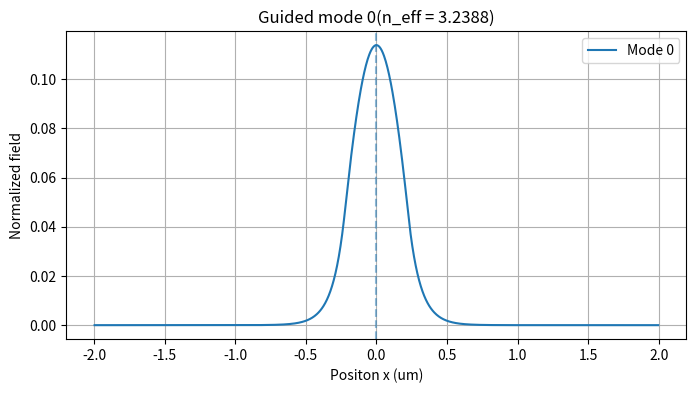
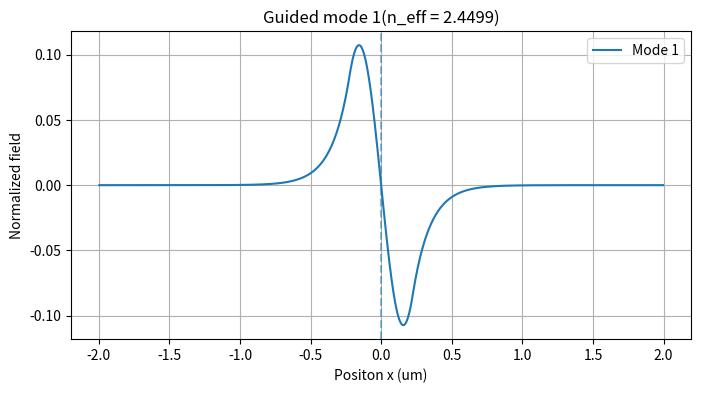
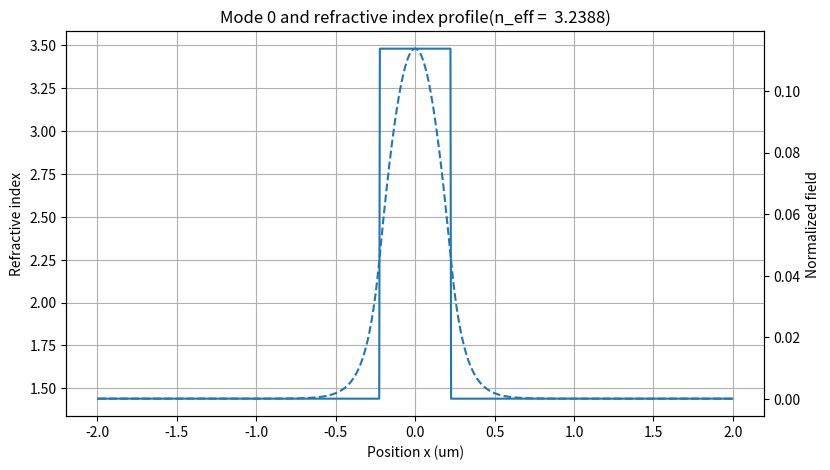
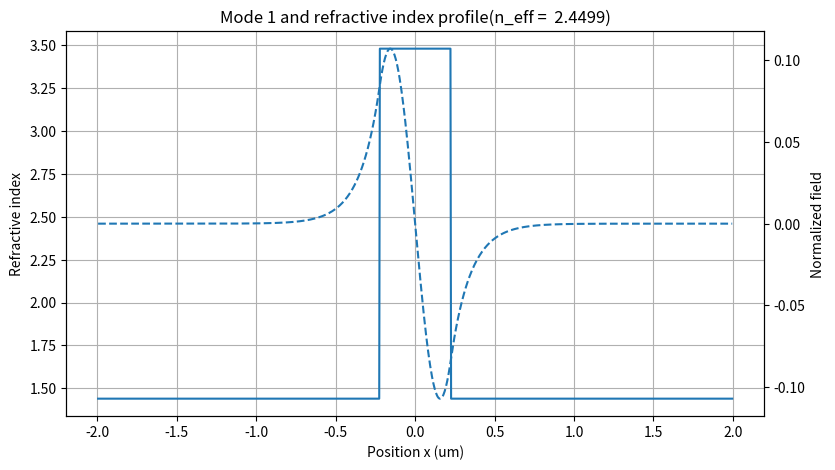
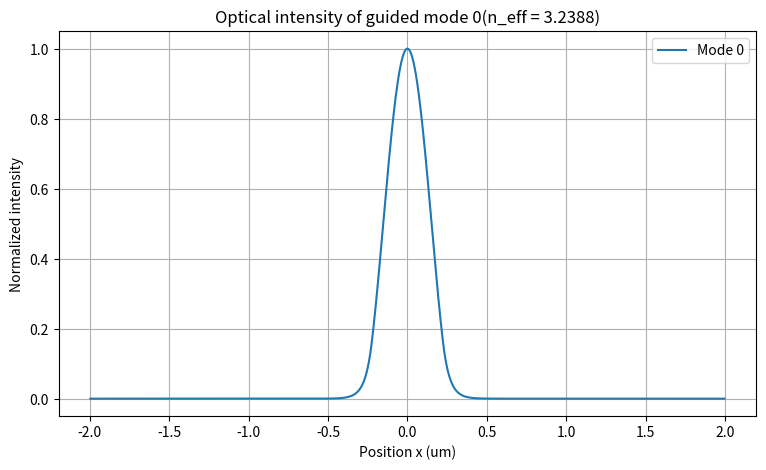
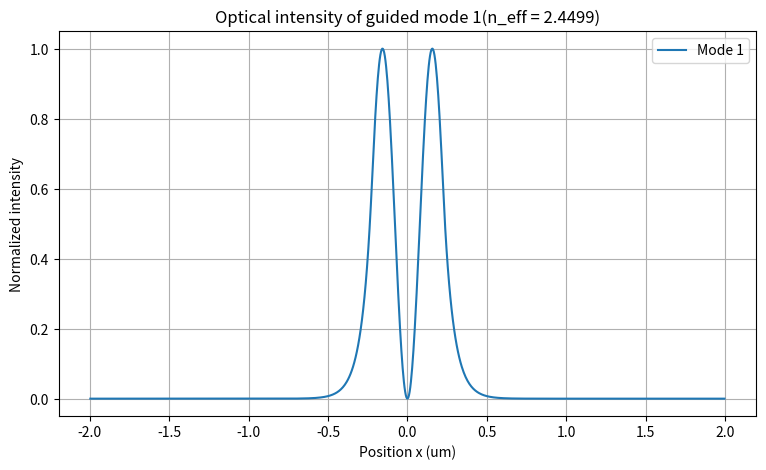
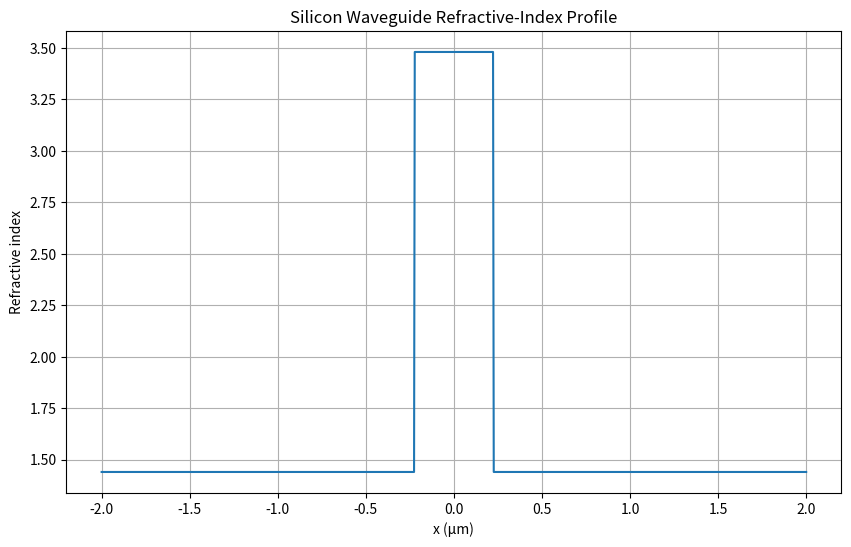
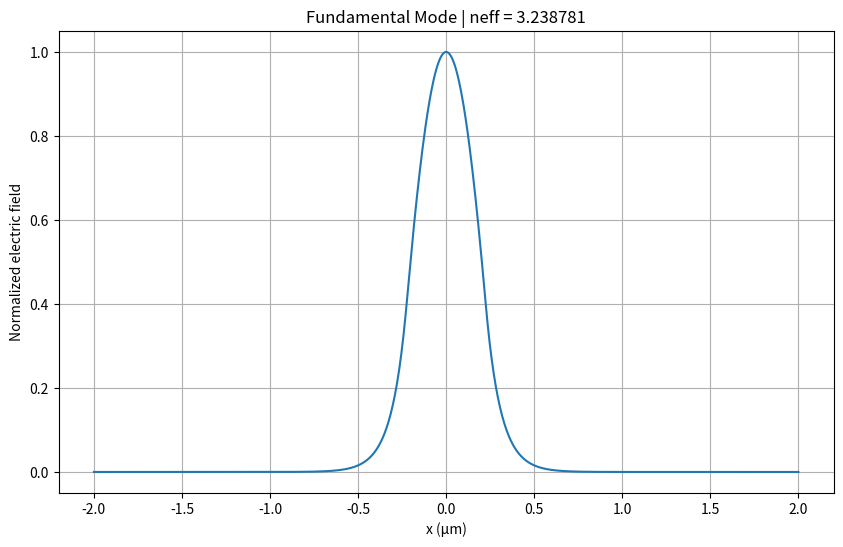

The matplotlib source for these figures, in order:

import numpy as np
import matplotlib.pyplot as plt
from scipy.sparse import diags
from scipy.sparse.linalg import eigsh



# ============================================================
# fn: CREATE WAVEGUIDE INDEX PROFILE
# ============================================================
def create_waveguide_profile(x, width, n_core, n_clad):

    # validate
    if width <= 0:
        raise ValueError("Width must be positive")

    if n_core <= n_clad:
        raise ValueError("n_core must be greater than n_clad")

    if not isinstance(x, np.ndarray):
        raise TypeError("x must be Numpy array")

    if x.ndim != 1:
        raise ValueError("X must be one-dimensional array")

    n = np.where(
    np.abs(x) <= width/2, #if this point is inside the wavelength
    n_core,
    n_clad
)
    return n


# ============================================================
# fn: BUILD WAVEGUIDE MATRIX
# ============================================================
def build_waveguide_matrix(x, n_profile, wavelength):

    # validate
    if not isinstance(x, np.ndarray):
        raise TypeError("x must be a NumPy array")

    if not isinstance(n_profile, np.ndarray):
        raise TypeError("n_profile must be a NumPy array")

    if x.ndim != 1:
        raise ValueError("x must be one-dimensional")

    if n_profile.ndim != 1:
        raise ValueError("n_profile must be one-dimensional")

    if len(x) != len(n_profile):
        raise ValueError("x and n_profile must have the same length")

    if wavelength <= 0:
        raise ValueError("Wavelength must be positive")

    # grid spacing
    dx = x[1] - x[0]

    if not np.allclose(np.diff(x), dx):
        raise ValueError("x must be uniformly spaced")

    # free-space wavenumber
    k0 = 2 * np.pi / wavelength

    # number of interior points
    N_interior = len(x) - 2

    # second derivative matrix
    main_diagonal = -2 * np.ones(N_interior)
    off_diagonal = np.ones(N_interior - 1)

    D2 = diags(
        [off_diagonal, main_diagonal, off_diagonal],
        [-1, 0, 1]
    ) / dx**2

    # refractive-index term
    n_interior = n_profile[1:-1]

    material_term = k0**2 * n_interior**2

    material_matrix = diags(material_term, 0)

    # complete wave equation matrix
    A = D2 + material_matrix

    return A

# ============================================================
# fn: SOLVE MODES
# ============================================================

def solve_modes(A, wavelength, num_modes=4):
    
    if num_modes <= 0:
        raise ValueError("num_modes must be positive")

    # solve eigenvalue problem
    eigenvalues, eigenvectors = eigsh(
        A,
        k=num_modes,
        which="LA"
    )

    # sort eigenvalues from largest to smallest
    order = np.argsort(eigenvalues)[::-1]

    eigenvalues = eigenvalues[order]
    eigenvectors = eigenvectors[:, order]

    # beta^2 = eigenvalue
    beta_squared = eigenvalues

    # beta = sqrt(beta^2)
    beta = np.sqrt(beta_squared)

    # free-space wavenumber
    k0 = 2 * np.pi / wavelength

    # effective refractive index
    n_eff = beta / k0

    return beta_squared, beta, n_eff, eigenvectors

# ============================================================
# fn: IDENTIFY GUIDED MODES
# ============================================================

def identify_guided_modes(n_eff, n_core, n_clad):

    # guided modes must satisfy:
    # n_clad < n_eff < n_core

    guided = (
        (n_eff > n_clad) &
        (n_eff < n_core)
    )

    return guided

# ============================================================
# fn: VALIDATE MODE RESULTS
# ============================================================
def validate_modes(beta_squared, n_eff, n_core, n_clad):
    # checl for invalid beta^2 values
    if np.any(beta_squared <=0):
        raise ValueError(
            "One or more beta^2 values are not positive."
        )
    # check effective index range
    invalid_neff=(
        (n_eff < 0) |
        (n_eff > n_core)
    )

    if np.any(invalid_neff):
        print(
            "Warning: One or more effective-index values "
            "are outside the physical range."
        )

    # guided mode condition
    guided =(
        (n_eff > n_clad) &
        (n_eff < n_core)
    )

    return guided

# ============================================================
# fn: VALIDATE EIGENMODE RESIDUALS
# ============================================================
def calculate_mode_residuals(A, beta_squared, modes):

    residuals = []

    for i in range(modes.shape[1]):

        mode = modes[:,i]

        residual = A @ mode - beta_squared[i] * mode

        relative_residual =(
            np.linalg.norm(residual) /
            np.linalg.norm(mode)
        )
        residuals.append(relative_residual)

    return np.array(residuals)


# ============================================================
# fn: CALCULATE V-NUMBER
# ============================================================
def calculate_v_number(wavelength, width, n_core, n_clad):

    # validate inputs
    if wavelength <= 0:
        raise ValueError("Wavelength must be positive")

    if width <=0:
        raise ValueError("Waveguide width must be positive")

    if n_core <= n_clad:
        raise ValueError(
            "n_core must be greater than n_clad"
        )

    # calculate free-space wavenumber
    # k0 = 2*pi / wavelength

    k0 = 2* np.pi / wavelength

    half_width = width/2

    V =(
        k0
        * half_width
        * np.sqrt(n_core**2 - n_clad**2)
    )
    return V



# v number validate numerical mode count
# ============================================================
# fn: ESTIMATE NUMBER OF GUIDED MODES
# ============================================================
def estimate_mode_count(V):

    if V <= 0:
        raise ValueError("V-number must be positive")

    # for symmetrical slab waveguide, the approx number
    # of guided node is:

    # M= floor(V/pi) +1

    mode_count = int(np.floor(V / np.pi)) + 1

    return mode_count


    


# ============================================================
# fn: SUMMARIZE MODE RESULTS
# ============================================================
def summarize_modes(beta_squared, beta, n_eff, guided, residuals):
    print("\n============================")
    print("MODE SUMMARY")
    print("=============================")

    for i in range(len(n_eff)):

        if guided[i]:
            status = "GUIDE"
        else:
            status =  "NOT GUIDED"

        print(f"\nMode {i}")
        print(f" beta^2 = {beta_squared[i]:.6e}")
        print(f"  beta      = {beta[i]:.6e} 1/m")
        print(f"  n_eff     = {n_eff[i]:.6f}")
        print(f"  residual  = {residuals[i]:.6e}")
        print(f"  status    = {status}")

# to extract the guided modes
# ============================================================
# fn: EXTRACT GUIDED MODES
# ============================================================
def extract_guided_modes(beta_squared, beta, n_eff, modes, guided):

    guided_beta_squared = beta_squared[guided]
    guided_beta = beta[guided]
    guided_n_eff = n_eff[guided]
    guided_modes = modes[:, guided]

    return (
        guided_beta_squared,
        guided_beta,
        guided_n_eff,
        guided_modes
    )


# ============================================================
# fn: RECONSTRUCT FULL MODE FIELDS
# ============================================================
def reconstruct_modes(modes, N):
    # array for full grid
    full_modes = np.zeros(
        (N, modes.shape[1])
    )

    # insert interior field values
    full_modes[1:-1, :] = modes

    return full_modes

# ============================================================
# fn: NORMALIZE THE MODE FIELDS
# ============================================================
def normalize_modes(modes):
    """
    normalize each mode independently
    so that its maximum absolute value is 1
    """


    normalized = np.zeros_like(modes)

    for i in range(modes.shape[1]):

        max_value = np.max(
            np.abs(modes[:,i])
        )

        if max_value > 0:
            normalized[:,i] =(
                modes[:,i] / max_value
            )

    return normalized

# fn to visualize and calculate the guided mode properties
# ============================================================
# fn: PLOT GUIDED MODES
# ============================================================
def plot_guided_modes(x, guided_modes, guided_n_eff):
    """
    plot the electric-field distribution of all guided modes

    parameters
    ----------
    x : np.ndarray
        Spatial grid in meters.

    guided_modes : np.ndarray
        Matrix containing the guided mode field distributions
        Shape: (number_of_grid_points, number_of_guided_modes)

    guided_n_eff : np.ndarray
        Effective refractive index of each guided mode
    """
    # number of guided modes
    num_modes = guided_modes.shape[1]

    # one plot for each guided mode
    for mode_number in range(num_modes):

        # extract one mode from the matrix
        mode_field = guided_modes[:, mode_number]

        # plot the field
        plt.figure(figsize=(8,4))

        plt.plot(
            x[1:-1] * 1e6,
            mode_field,
            label = f"Mode {mode_number}"
        )

        # add the waveguide center line
        plt.axvline(0, linestyle="--", alpha=0.5)

        # labels
        plt.xlabel("Positon x (um)")
        plt.ylabel("Normalized field")

        plt.title(
            f"Guided mode {mode_number}"
            f"(n_eff = {guided_n_eff[mode_number]:.4f})"
        )

        plt.grid(True)
        plt.legend()

        plt.show()

# ============================================================
# fn: PLOT MODE WITH INDEX
# ============================================================
def plot_mode_with_index(x, n_profile, guided_modes, guided_n_eff):
     """
    plot guided optical modes together with the refractive index profile

    parameters
    ----------
    x : np.ndarray
        spatial grid in meters

    n_profile : np.ndarray
        refractive-index profile

    guided_modes : np.ndarray
        matrix containing guided modes

    guided_n_eff : np.ndarray
        effective refractive index of each guided mode
    """
     x_interior = x[1:-1]

     for mode_number in range(guided_modes.shape[1]):

        #  extract one mode
        mode_field = guided_modes[:, mode_number]

        # create figure
        fig, ax1 = plt.subplots(figsize=(9,5))

        # ============================================================
        # left axis : refractive index
        # ============================================================
        ax1.plot(
            x_interior *1e6,
            n_profile[1:-1],
            label = "Refractive index"
        )

        ax1.set_xlabel("Position x (um)")
        ax1.set_ylabel("Refractive index")

        ax1.grid(True)

        # ============================================================
        # right axis : optical field
        # ============================================================
        ax2 = ax1.twinx()
        ax2.plot(
            x_interior * 1e6,
            mode_field,
            linestyle = "--",
            label = f"Model {mode_number}"
        )

        ax2.set_ylabel("Normalized field")

        # ============================================================
        # Title
        # ============================================================
        ax1.set_title(
            f"Mode {mode_number} and refractive index profile"
            f"(n_eff = {guided_n_eff[mode_number]: .4f})"
        )

        plt.show()


# ============================================================
# fn: INTENSITY FUNCTION
# ============================================================
def plot_mode_intensity(x, guided_modes, guided_n_eff):
    """
    plot the optical intensity of all guided modes

    intensity is calculated as |E(x)|^2
    """

    x_interior = x[1:-1]

    for mode_number in range(guided_modes.shape[1]):

        mode_field = guided_modes[:, mode_number]

        intensity = np.abs(mode_field)**2

        # normalize intensity
        intensity = intensity / np.max(intensity)

        plt.figure(figsize=(9,5))

        plt.plot(
            x_interior * 1e6,
            intensity,
            label = f"Mode {mode_number}"
        )

        plt.xlabel("Position x (um)")
        plt.ylabel("Normalized intensity")

        plt.title(
            f"Optical intensity of guided mode {mode_number}"
            f"(n_eff = {guided_n_eff[mode_number]:.4f})"
        )

        plt.grid(True)
        plt.legend()

        plt.show()






# ============================================================
# MATERIAL PROPERTIES
# ============================================================
n_core = 3.48
n_clad = 1.44

wavelength = 1550e-9

width = 450e-9

# ============================================================
# V-NUMBER
# ============================================================
V = calculate_v_number(
    wavelength,
    width,
    n_core,
    n_clad
)
print(f"V-number = {V:.4f}")



# ============================================================
# THEORETICAL MODE COUNT
# ============================================================

estimated_modes = estimate_mode_count(V)

print(f"V-number = {V:.4f}")
print(f"Estimated guided modes = {estimated_modes}")



# ============================================================
# SIMULATION GRID
# ============================================================
N = 1000

x_min = -2e-6
x_max = 2e-6

x = np.linspace(
    x_min,
    x_max,
    N
)

# ============================================================
# REFRACTIVE INDEX PROFILE
# ============================================================
n = create_waveguide_profile(
    x,
    width,
    n_core,
    n_clad
)

# ============================================================
# WAVEGUIDE MATRIX
# ============================================================
A = build_waveguide_matrix(
    x,
    n,
    wavelength
)

# ============================================================
# solver
# ============================================================

# 1.solve modes
beta_squared, beta, n_eff, modes = solve_modes(
    A,
    wavelength,
    num_modes=4
)

# 2.validate results and identify guided modes
guided = validate_modes(
    beta_squared,
    n_eff,
    n_core,
    n_clad
)

mode_residuals = calculate_mode_residuals(
    A,
    beta_squared,
    modes
)

# 3.extract guided modes
guided_beta_squared, guided_beta, guided_n_eff, guided_modes = (
    extract_guided_modes(
        beta_squared,
        beta,
        n_eff,
        modes,
        guided
    )
)

# 4. reconstruct full mode fields
full_modes = reconstruct_modes(
    modes,
    N
)

# 5. normalize mode fields
full_modes = normalize_modes(
    full_modes
)

# mode summary
summarize_modes(
    beta_squared,
    beta,
    n_eff,
    guided,
    mode_residuals
)



beta_squared, beta, n_eff, modes = solve_modes(
    A,
    wavelength,
    num_modes=4
)

guided = validate_modes(
    beta_squared,
    n_eff,
    n_core,
    n_clad
)


# ============================================================
# VISUALIZATION
# ============================================================


# plot guided mode fields
plot_guided_modes(
    x,
    guided_modes, 
    guided_n_eff
)

# plot guided modes together with refractive-index profile
plot_mode_with_index(
    x,
    n,
    guided_modes,
    guided_n_eff
)


# plot optical intensity
plot_mode_intensity(
    x,
    guided_modes,
    guided_n_eff
)


# ============================================================
# OUTPUT
# ============================================================
print("========================================")
print("SILICON WAVEGUIDE SIMULATOR")
print("========================================")
print("Wavelength =", wavelength * 1e9, "nm")
print("Core index =", n_core)
print("Cladding index =", n_clad)
print("Waveguide width =", width * 1e9, "nm")
print("Grid points =", N)

print(
    f"\nNumber of guided modes: "
    f"{len(guided_n_eff)}"
)

# print guided mode results
print("\nGuided modes:")

for i in range(len(guided_n_eff)):

    print(f"\nGuided Mode {i}")
    print(
        f"  beta^2 = "
        f"{guided_beta_squared[i]:.6e}"
    )
    print(
        f"  beta   = "
        f"{guided_beta[i]:.6e} 1/m"
    )
    print(
        f"  neff   = "
        f"{guided_n_eff[i]:.6f}"
    )

print("\nWaveguide matrix:")
print(A)


print("\nCalculated modes:")

for i in range(len(n_eff)):

    if guided[i]:
        status = "GUIDED"
    else:
        status = "NOT GUIDED"

    print(f"\nMode {i}")
    print(f"  beta^2 = {beta_squared[i]:.6e}")
    print(f"  beta   = {beta[i]:.6e} 1/m")
    print(f"  neff   = {n_eff[i]:.6f}")
    print(f"  status = {status}")
    print(
        f" residual = {mode_residuals[i]:.6e}"
    )




# ============================================================
# PLOT REFRACTIVE INDEX
# ============================================================
plt.figure(figsize=(10,6))

plt.plot(
    x * 1e6,
    n
)

plt.xlabel("x (µm)")
plt.ylabel("Refractive index")
plt.title("Silicon Waveguide Refractive-Index Profile")

plt.grid()
plt.show()


# ============================================================
# PLOT FUNDAMENTAL MODE
# ============================================================

plt.figure(figsize=(10, 6))

plt.plot(
    x * 1e6,
    full_modes[:, 0]
)

plt.xlabel("x (µm)")
plt.ylabel("Normalized electric field")
plt.title(
    f"Fundamental Mode | neff = {n_eff[0]:.6f}"
)

plt.grid()
plt.show()
